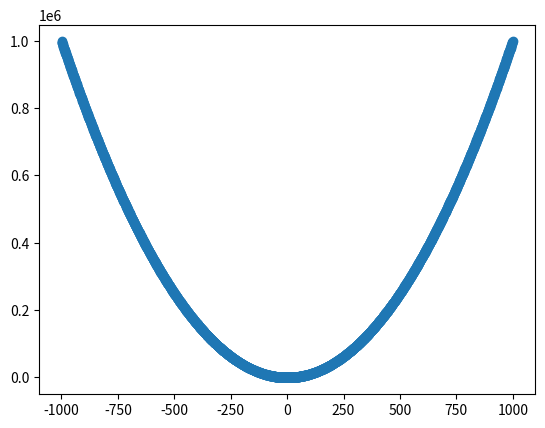

This figure's Python source:
from matplotlib import pyplot as plt


def diff(x, f):
    e = 0.001
    return abs((f(x + e) - f(x)) / e)


def diff2(x, f):
    e = 0.001

    return f(x - 2 * e) - 8 * f(x - e) + 8 * f(x + e) - f(x + 2 * e) / 12 * e


def func(x):
    return x * x


if __name__ == "__main__":
    x = [-i for i in range(1000)] + [i for i in range(1000)]
    y = [func(i) for i in x]

    arr = []
    for i in range(len(x)):
        arr.append((diff2(x[i], func), x[i]))

    # point of minimum
    print(min(arr))

    plt.scatter(x, y)
    plt.show()
